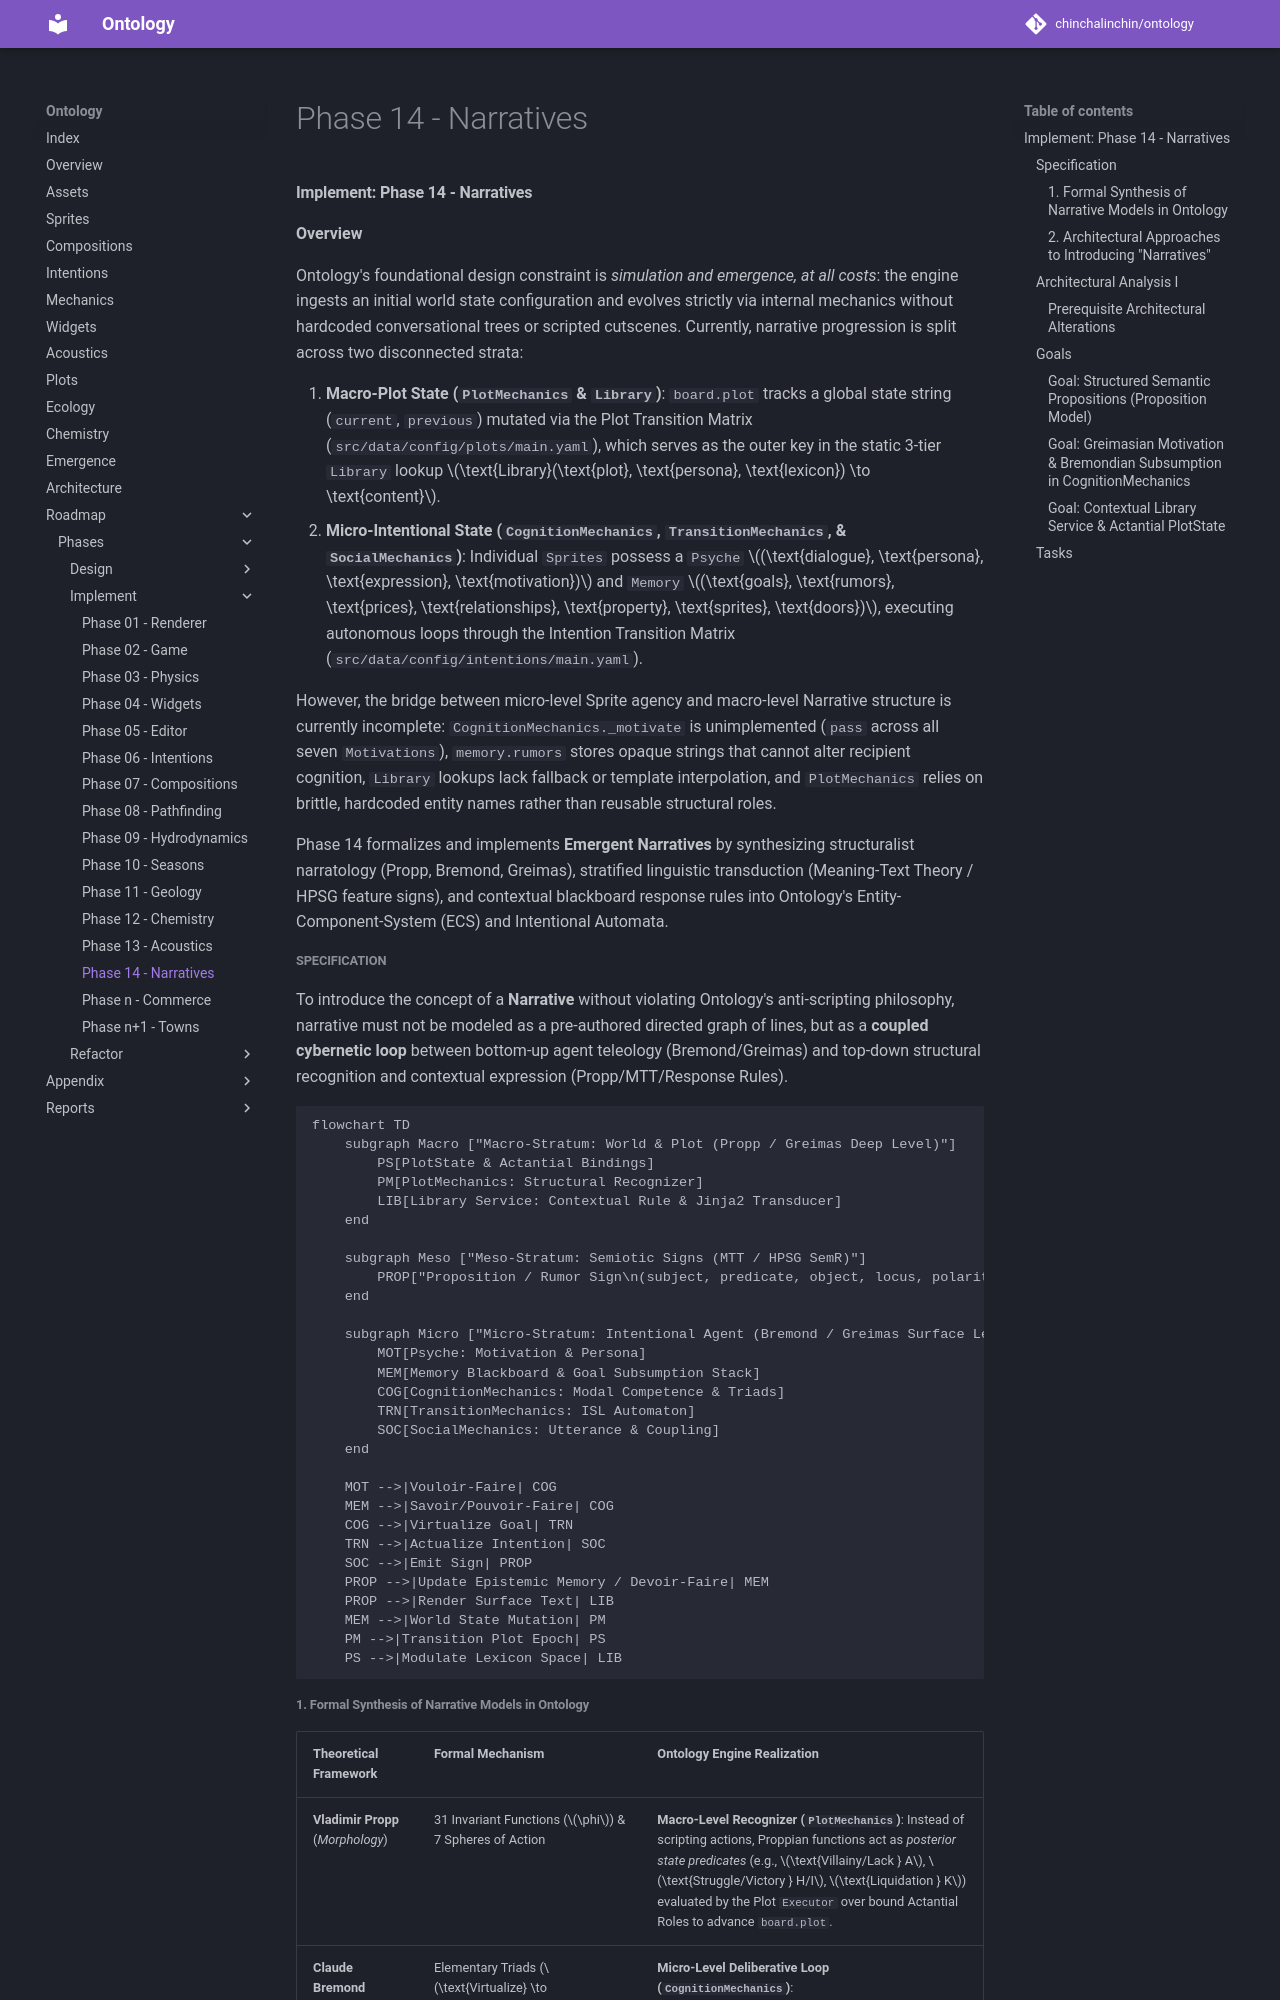

repository: chinchalinchin/ontology · page: board/phases/implement/implement-14/index.html · generator: mkdocs

#### Implement: Phase 14 - Narratives

**Overview**

Ontology's foundational design constraint is *simulation and emergence, at all costs*: the engine ingests an initial world state configuration and evolves strictly via internal mechanics without hardcoded conversational trees or scripted cutscenes. Currently, narrative progression is split across two disconnected strata:

1. **Macro-Plot State (`PlotMechanics` & `Library`)**: `board.plot` tracks a global state string (`current`, `previous`) mutated via the Plot Transition Matrix (`src/data/config/plots/main.yaml`), which serves as the outer key in the static 3-tier `Library` lookup $\text{Library}(\text{plot}, \text{persona}, \text{lexicon}) \to \text{content}$.
2. **Micro-Intentional State (`CognitionMechanics`, `TransitionMechanics`, & `SocialMechanics`)**: Individual `Sprites` possess a `Psyche` $(\text{dialogue}, \text{persona}, \text{expression}, \text{motivation})$ and `Memory` $(\text{goals}, \text{rumors}, \text{prices}, \text{relationships}, \text{property}, \text{sprites}, \text{doors})$, executing autonomous loops through the Intention Transition Matrix (`src/data/config/intentions/main.yaml`).

However, the bridge between micro-level Sprite agency and macro-level Narrative structure is currently incomplete: `CognitionMechanics._motivate` is unimplemented (`pass` across all seven `Motivations`), `memory.rumors` stores opaque strings that cannot alter recipient cognition, `Library` lookups lack fallback or template interpolation, and `PlotMechanics` relies on brittle, hardcoded entity names rather than reusable structural roles.

Phase 14 formalizes and implements **Emergent Narratives** by synthesizing structuralist narratology (Propp, Bremond, Greimas), stratified linguistic transduction (Meaning-Text Theory / HPSG feature signs), and contextual blackboard response rules into Ontology's Entity-Component-System (ECS) and Intentional Automata.

##### Specification

To introduce the concept of a **Narrative** without violating Ontology's anti-scripting philosophy, narrative must not be modeled as a pre-authored directed graph of lines, but as a **coupled cybernetic loop** between bottom-up agent teleology (Bremond/Greimas) and top-down structural recognition and contextual expression (Propp/MTT/Response Rules).

```mermaid
flowchart TD
    subgraph Macro ["Macro-Stratum: World & Plot (Propp / Greimas Deep Level)"]
        PS[PlotState & Actantial Bindings]
        PM[PlotMechanics: Structural Recognizer]
        LIB[Library Service: Contextual Rule & Jinja2 Transducer]
    end

    subgraph Meso ["Meso-Stratum: Semiotic Signs (MTT / HPSG SemR)"]
        PROP["Proposition / Rumor Sign\n(subject, predicate, object, locus, polarity)"]
    end

    subgraph Micro ["Micro-Stratum: Intentional Agent (Bremond / Greimas Surface Level)"]
        MOT[Psyche: Motivation & Persona]
        MEM[Memory Blackboard & Goal Subsumption Stack]
        COG[CognitionMechanics: Modal Competence & Triads]
        TRN[TransitionMechanics: ISL Automaton]
        SOC[SocialMechanics: Utterance & Coupling]
    end

    MOT -->|Vouloir-Faire| COG
    MEM -->|Savoir/Pouvoir-Faire| COG
    COG -->|Virtualize Goal| TRN
    TRN -->|Actualize Intention| SOC
    SOC -->|Emit Sign| PROP
    PROP -->|Update Epistemic Memory / Devoir-Faire| MEM
    PROP -->|Render Surface Text| LIB
    MEM -->|World State Mutation| PM
    PM -->|Transition Plot Epoch| PS
    PS -->|Modulate Lexicon Space| LIB

```
